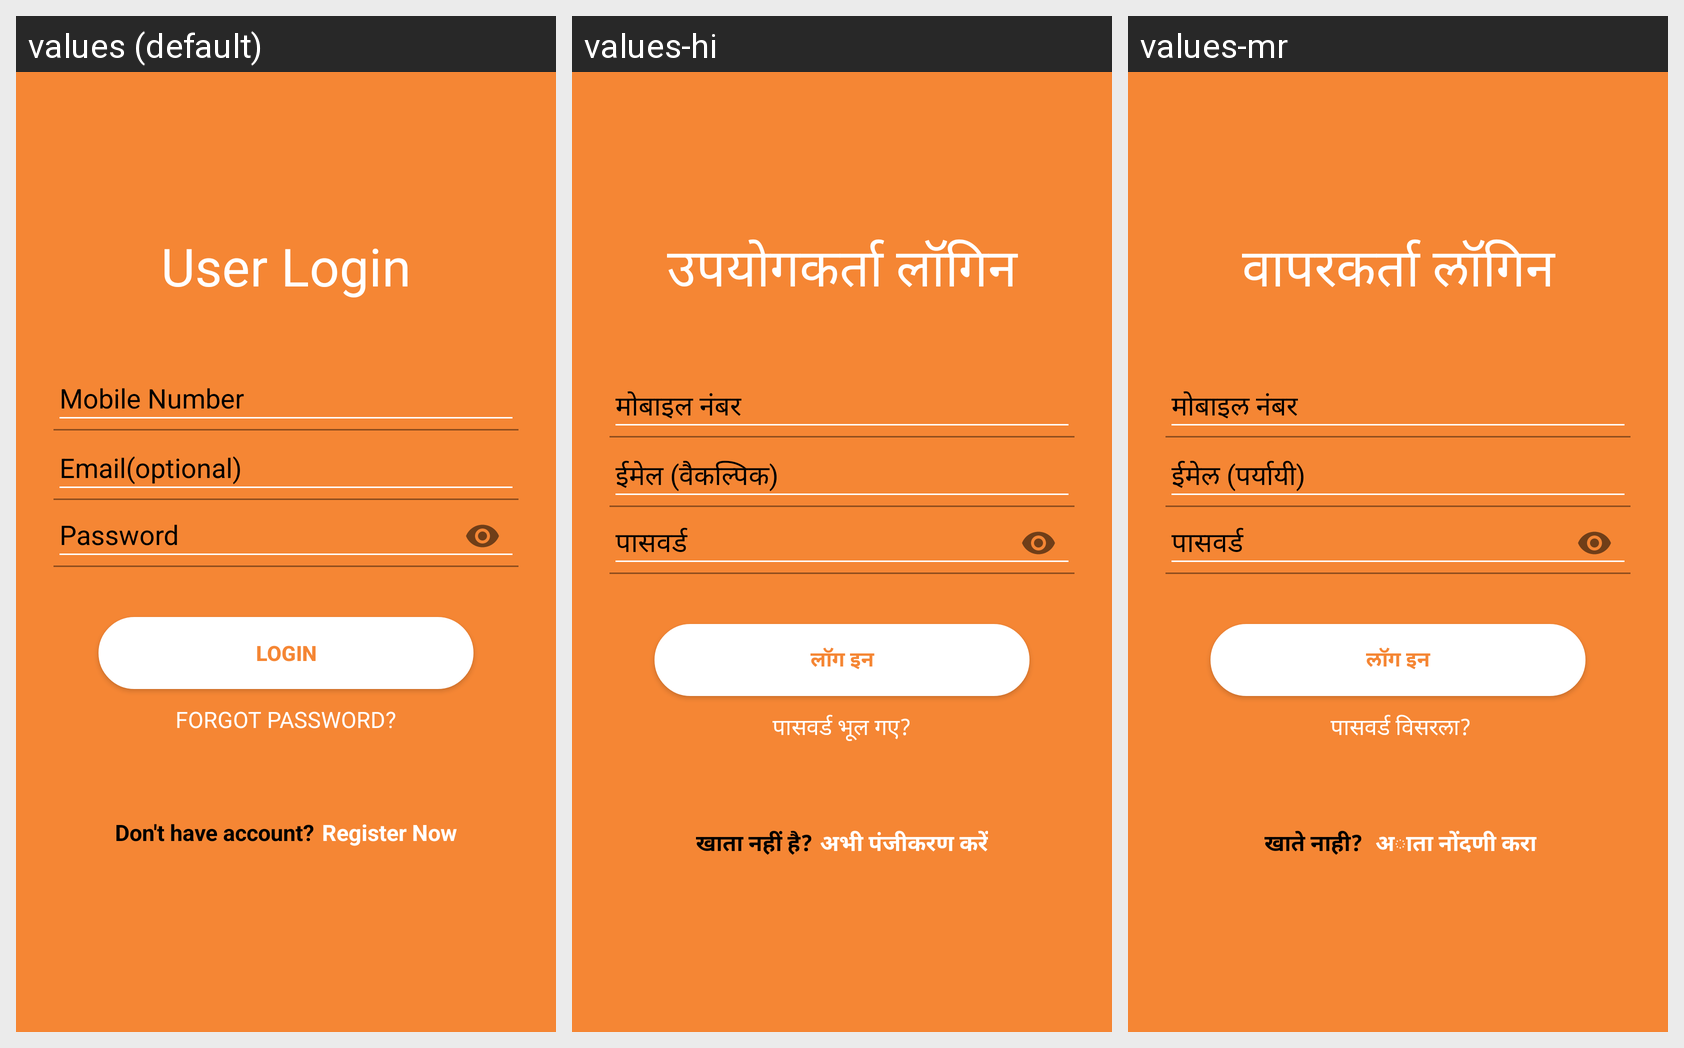

Here is an Android app screen in its default locale and in the app's own translations. Write out the translated-string differences for the strings that appear on this screen.
Android screen res/layout/activity_user_login.xml rendered under 3 locales, left to right: values (default), values-hi, values-mr. Device: Nexus 5 (rendered at 1080×1920; each locale shown at half size, 540×960, under a caption strip naming it); theme Theme.MaterialComponents.DayNight.NoActionBar.
Strings drawn on this screen, with the default value and each locale's value (text and hints the layout hard-codes, and strings that could not be matched under every locale, appear in the picture but are not listed):

User_Login
  values: User Login
  values-hi: उपयोगकर्ता लॉगिन
  values-mr: वापरकर्ता लॉगिन

Login
  values: Login
  values-hi: लॉग इन
  values-mr: लॉग इन

FORGOT_PASSWORD
  values: FORGOT PASSWORD?
  values-hi: पासवर्ड भूल गए?
  values-mr:  पासवर्ड विसरला?

Dont_have_account
  values: Don't have account?
  values-hi: खाता नहीं है?
  values-mr:  खाते नाही?

Register_Now
  values: Register Now
  values-hi: अभी पंजीकरण करें
  values-mr:  अाता नोंदणी करा
